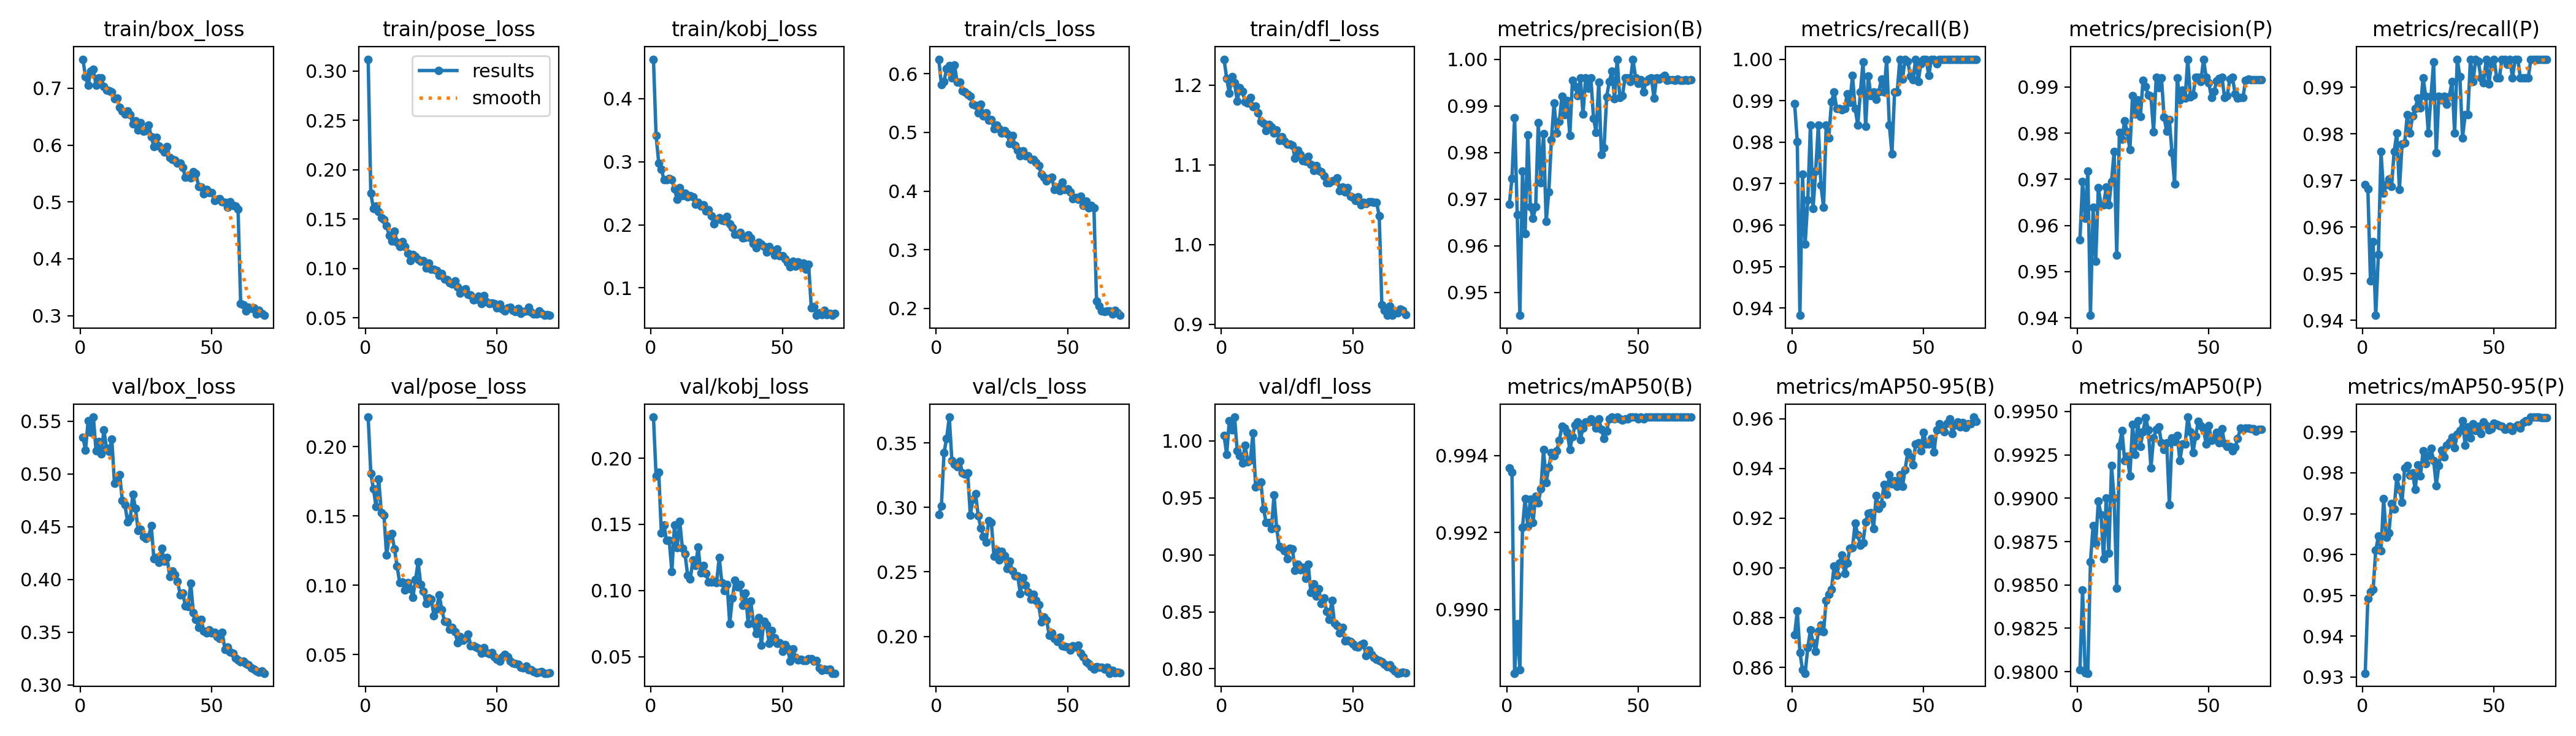

Values plotted in this chart, from the file beside it:
epoch, time, train/box_loss, train/pose_loss, train/kobj_loss, train/cls_loss, train/dfl_loss, metrics/precision(B), metrics/recall(B), metrics/mAP50(B), metrics/mAP50-95(B), metrics/precision(P), metrics/recall(P), metrics/mAP50(P), metrics/mAP50-95(P), val/box_loss, val/pose_loss, val/kobj_loss, val/cls_loss, val/dfl_loss, lr/pg0, lr/pg1, lr/pg2
1, 30.53, 0.7511, 0.3121, 0.4626, 0.6246, 1.232, 0.9689, 0.9892, 0.9937, 0.8732, 0.9569, 0.9691, 0.9801, 0.9309, 0.535, 0.2212, 0.2311, 0.2942, 1.005, 0.07024, 0.003306, 0.003306
2, 54.96, 0.7204, 0.176, 0.3416, 0.5816, 1.208, 0.9744, 0.9802, 0.9936, 0.8828, 0.9695, 0.9683, 0.9847, 0.9493, 0.5227, 0.1806, 0.1865, 0.3009, 0.988, 0.04024, 0.006636, 0.006636
3, 78.78, 0.7052, 0.1609, 0.2983, 0.5869, 1.19, 0.9875, 0.9383, 0.9883, 0.8661, 0.9616, 0.9484, 0.9799, 0.9509, 0.5503, 0.1693, 0.1895, 0.3424, 1.018, 0.01022, 0.009953, 0.009953
4, 101.6, 0.73, 0.163, 0.2883, 0.6084, 1.21, 0.9667, 0.9722, 0.9896, 0.859, 0.9718, 0.9569, 0.9799, 0.9514, 0.5393, 0.1569, 0.1437, 0.3535, 1.01, 0.009955, 0.009955, 0.009955
5, 124.3, 0.7329, 0.1576, 0.2718, 0.6142, 1.203, 0.945, 0.9555, 0.9884, 0.8577, 0.9405, 0.9411, 0.9863, 0.961, 0.5539, 0.1765, 0.1493, 0.37, 1.021, 0.00992, 0.00992, 0.00992
6, 147.3, 0.705, 0.1512, 0.2714, 0.5929, 1.18, 0.9759, 0.966, 0.9921, 0.868, 0.9639, 0.9541, 0.9884, 0.9645, 0.522, 0.1523, 0.1377, 0.3363, 0.9912, 0.009876, 0.009876, 0.009876
7, 170.1, 0.7179, 0.1497, 0.274, 0.6148, 1.196, 0.9626, 0.9841, 0.9929, 0.875, 0.9522, 0.9762, 0.9874, 0.9609, 0.5304, 0.1503, 0.1377, 0.3335, 0.9868, 0.009822, 0.009822, 0.009822
8, 192.9, 0.7181, 0.1433, 0.2716, 0.5851, 1.192, 0.9838, 0.9639, 0.9922, 0.8701, 0.9682, 0.9673, 0.9898, 0.9737, 0.5192, 0.1217, 0.1143, 0.3314, 0.9803, 0.009758, 0.009758, 0.009758
9, 216.1, 0.7029, 0.1335, 0.2566, 0.5858, 1.179, 0.9684, 0.9731, 0.9929, 0.8665, 0.9645, 0.9691, 0.9891, 0.9642, 0.5419, 0.1346, 0.1496, 0.336, 0.9963, 0.009684, 0.009684, 0.009684
10, 238.6, 0.6961, 0.128, 0.2406, 0.5708, 1.178, 0.9658, 0.9841, 0.9923, 0.8745, 0.9645, 0.9703, 0.9865, 0.9653, 0.5242, 0.1372, 0.1323, 0.3267, 0.9818, 0.009602, 0.009602, 0.009602
11, 261.1, 0.6951, 0.1379, 0.2592, 0.5691, 1.184, 0.9683, 0.9696, 0.9929, 0.877, 0.9683, 0.9688, 0.99, 0.9725, 0.5214, 0.1262, 0.1521, 0.3256, 0.9833, 0.00951, 0.00951, 0.00951
12, 284.7, 0.6934, 0.1264, 0.2466, 0.5651, 1.173, 0.9864, 0.9643, 0.9928, 0.8745, 0.9644, 0.9762, 0.9868, 0.9712, 0.5332, 0.1136, 0.1321, 0.3269, 1.007, 0.009409, 0.009409, 0.009409
13, 308.1, 0.6817, 0.1219, 0.2506, 0.5618, 1.174, 0.9735, 0.9841, 0.9931, 0.887, 0.9695, 0.9802, 0.9919, 0.9789, 0.4913, 0.1017, 0.1277, 0.2941, 0.9595, 0.009299, 0.009299, 0.009299
14, 331.5, 0.6825, 0.1274, 0.2442, 0.5481, 1.165, 0.9841, 0.9811, 0.9942, 0.8893, 0.976, 0.968, 0.99, 0.976, 0.4963, 0.1023, 0.1113, 0.3065, 0.9608, 0.009181, 0.009181, 0.009181
15, 353.4, 0.6661, 0.122, 0.2459, 0.5453, 1.155, 0.9652, 0.9897, 0.9933, 0.8914, 0.9536, 0.9778, 0.9848, 0.9728, 0.4992, 0.09639, 0.1085, 0.3106, 0.9638, 0.009055, 0.009055, 0.009055
16, 375.2, 0.6601, 0.1156, 0.2444, 0.5331, 1.152, 0.9716, 0.9921, 0.9937, 0.9006, 0.9801, 0.9781, 0.993, 0.9811, 0.4747, 0.1019, 0.1231, 0.2935, 0.9403, 0.00892, 0.00892, 0.00892
17, 397.8, 0.655, 0.1078, 0.2324, 0.5475, 1.143, 0.9827, 0.9881, 0.9941, 0.8971, 0.9787, 0.9841, 0.9939, 0.9819, 0.4708, 0.09757, 0.119, 0.2841, 0.9284, 0.008778, 0.008778, 0.008778
18, 420.5, 0.66, 0.114, 0.2361, 0.5277, 1.151, 0.9906, 0.9881, 0.994, 0.9019, 0.9826, 0.9802, 0.9922, 0.9794, 0.4547, 0.09133, 0.1328, 0.2773, 0.9282, 0.008628, 0.008628, 0.008628
19, 443.2, 0.6535, 0.1121, 0.23, 0.5334, 1.148, 0.9842, 0.9878, 0.9941, 0.9051, 0.9802, 0.9839, 0.9924, 0.98, 0.4578, 0.104, 0.1132, 0.2732, 0.9227, 0.008471, 0.008471, 0.008471
20, 466.3, 0.6373, 0.109, 0.2314, 0.5209, 1.14, 0.9866, 0.9881, 0.9944, 0.8977, 0.9764, 0.9854, 0.9913, 0.9759, 0.4809, 0.1167, 0.1187, 0.2898, 0.9524, 0.008307, 0.008307, 0.008307
21, 489.8, 0.6427, 0.1074, 0.2218, 0.5221, 1.144, 0.9921, 0.9917, 0.9948, 0.902, 0.9881, 0.9877, 0.9942, 0.9819, 0.4674, 0.1005, 0.1126, 0.288, 0.9235, 0.008136, 0.008136, 0.008136
22, 513.2, 0.6266, 0.1078, 0.2238, 0.5061, 1.131, 0.9881, 0.9895, 0.9947, 0.9079, 0.9841, 0.9855, 0.9925, 0.9793, 0.4464, 0.09558, 0.1064, 0.2622, 0.9073, 0.00796, 0.00796, 0.00796
23, 535.9, 0.6399, 0.1003, 0.2138, 0.5127, 1.135, 0.9911, 0.996, 0.9946, 0.908, 0.9871, 0.9921, 0.9945, 0.9854, 0.4474, 0.08688, 0.1066, 0.2668, 0.906, 0.007777, 0.007777, 0.007777
24, 558.3, 0.6247, 0.1056, 0.2016, 0.5059, 1.129, 0.9836, 0.9881, 0.9942, 0.9181, 0.9836, 0.9881, 0.993, 0.9822, 0.4404, 0.09071, 0.107, 0.2593, 0.9035, 0.007589, 0.007589, 0.007589
25, 580.5, 0.6252, 0.09892, 0.2081, 0.499, 1.126, 0.9955, 0.9841, 0.9945, 0.9133, 0.9915, 0.9802, 0.9938, 0.9842, 0.4389, 0.09003, 0.1057, 0.2661, 0.8967, 0.007396, 0.007396, 0.007396
26, 602.9, 0.6356, 0.09923, 0.2112, 0.5033, 1.126, 0.9941, 0.9921, 0.9948, 0.9092, 0.9901, 0.9881, 0.9946, 0.9859, 0.4406, 0.07808, 0.1251, 0.2624, 0.9056, 0.007198, 0.007198, 0.007198
27, 625.3, 0.6148, 0.09773, 0.2076, 0.4979, 1.124, 0.9921, 0.9994, 0.9949, 0.9101, 0.9882, 0.9955, 0.994, 0.9831, 0.451, 0.08302, 0.1058, 0.2526, 0.905, 0.006995, 0.006995, 0.006995
28, 648, 0.5976, 0.09319, 0.2062, 0.4814, 1.108, 0.996, 0.9838, 0.9944, 0.9186, 0.9879, 0.9759, 0.9918, 0.9769, 0.4197, 0.09295, 0.09996, 0.2582, 0.8866, 0.006789, 0.006789, 0.006789
29, 670.5, 0.6132, 0.09471, 0.2133, 0.4942, 1.119, 0.9882, 0.996, 0.9947, 0.922, 0.9803, 0.988, 0.9935, 0.9819, 0.4207, 0.08263, 0.1047, 0.2507, 0.8916, 0.00658, 0.00658, 0.00658
30, 692.9, 0.5979, 0.08936, 0.2013, 0.4775, 1.113, 0.996, 0.9912, 0.9949, 0.9222, 0.992, 0.9872, 0.994, 0.9856, 0.4162, 0.07393, 0.07484, 0.247, 0.8868, 0.006367, 0.006367, 0.006367
31, 715.4, 0.5927, 0.08885, 0.1955, 0.4699, 1.105, 0.9938, 0.9921, 0.9949, 0.9158, 0.9898, 0.9881, 0.9941, 0.9839, 0.4294, 0.07372, 0.09413, 0.247, 0.8891, 0.006151, 0.006151, 0.006151
32, 737.9, 0.5875, 0.08521, 0.1847, 0.4603, 1.104, 0.996, 0.9904, 0.995, 0.9292, 0.992, 0.9864, 0.9932, 0.9868, 0.4171, 0.06843, 0.1077, 0.2332, 0.8791, 0.005934, 0.005934, 0.005934
33, 760.4, 0.597, 0.08433, 0.185, 0.469, 1.11, 0.9873, 0.9921, 0.9949, 0.9239, 0.9834, 0.9881, 0.9928, 0.9876, 0.421, 0.06946, 0.1028, 0.2453, 0.8919, 0.005714, 0.005714, 0.005714
34, 783.7, 0.5784, 0.08718, 0.1882, 0.4602, 1.101, 0.9843, 0.9952, 0.9947, 0.9257, 0.9804, 0.9913, 0.9932, 0.9887, 0.403, 0.0663, 0.1044, 0.2396, 0.8671, 0.005494, 0.005494, 0.005494
35, 807.1, 0.5742, 0.08127, 0.1789, 0.4601, 1.093, 0.9951, 0.9921, 0.995, 0.9336, 0.9829, 0.9802, 0.9896, 0.9862, 0.4078, 0.05875, 0.08852, 0.2346, 0.8743, 0.005272, 0.005272, 0.005272
36, 830.7, 0.574, 0.07498, 0.1806, 0.4537, 1.099, 0.9796, 1, 0.9947, 0.9295, 0.9757, 0.996, 0.9935, 0.9895, 0.4045, 0.06313, 0.09798, 0.2289, 0.864, 0.00505, 0.00505, 0.00505
37, 853.7, 0.568, 0.07789, 0.1837, 0.4538, 1.093, 0.9809, 0.9841, 0.9944, 0.9376, 0.969, 0.9922, 0.9933, 0.9904, 0.3984, 0.06042, 0.07498, 0.2324, 0.8703, 0.004828, 0.004828, 0.004828
38, 876.5, 0.5681, 0.07918, 0.1792, 0.4487, 1.091, 0.9919, 0.9771, 0.9946, 0.9338, 0.992, 0.9792, 0.9936, 0.9928, 0.3857, 0.06187, 0.09197, 0.2279, 0.8571, 0.004606, 0.004606, 0.004606
39, 899.2, 0.5602, 0.07376, 0.1705, 0.4438, 1.086, 0.9952, 0.9921, 0.995, 0.935, 0.9872, 0.9841, 0.9922, 0.9867, 0.3871, 0.06481, 0.07511, 0.2245, 0.862, 0.004386, 0.004386, 0.004386
40, 922.1, 0.5432, 0.07304, 0.1636, 0.4283, 1.078, 0.9974, 0.9921, 0.995, 0.9327, 0.9893, 0.9841, 0.9931, 0.9912, 0.3748, 0.05652, 0.06735, 0.211, 0.8502, 0.004166, 0.004166, 0.004166
41, 945, 0.5462, 0.06824, 0.172, 0.4231, 1.077, 0.9915, 1, 0.995, 0.9375, 0.9875, 0.996, 0.9931, 0.9886, 0.3745, 0.05625, 0.07969, 0.2151, 0.8432, 0.003949, 0.003949, 0.003949
42, 967.9, 0.542, 0.06902, 0.169, 0.4175, 1.08, 1, 0.9952, 0.995, 0.9327, 0.996, 0.9912, 0.9947, 0.992, 0.3965, 0.05533, 0.05882, 0.2125, 0.8601, 0.003733, 0.003733, 0.003733
43, 991, 0.5528, 0.07205, 0.1653, 0.4215, 1.081, 0.9918, 1, 0.995, 0.9395, 0.9878, 0.996, 0.9938, 0.9904, 0.3687, 0.0546, 0.07678, 0.201, 0.8399, 0.00352, 0.00352, 0.00352
44, 1014, 0.55, 0.06456, 0.157, 0.4233, 1.083, 0.9921, 0.9995, 0.9949, 0.9465, 0.9882, 0.9955, 0.9926, 0.9914, 0.3624, 0.05114, 0.07411, 0.2026, 0.8377, 0.003311, 0.003311, 0.003311
45, 1036, 0.5271, 0.07261, 0.1659, 0.4023, 1.067, 0.996, 0.9959, 0.995, 0.9447, 0.9921, 0.992, 0.9936, 0.9897, 0.3548, 0.05507, 0.0599, 0.1983, 0.8314, 0.003105, 0.003105, 0.003105
46, 1058, 0.5256, 0.06622, 0.1595, 0.4065, 1.072, 0.996, 0.995, 0.995, 0.9413, 0.9921, 0.991, 0.9944, 0.9925, 0.3619, 0.0516, 0.06963, 0.196, 0.8361, 0.002902, 0.002902, 0.002902
47, 1080, 0.5147, 0.06411, 0.1517, 0.4001, 1.066, 0.9952, 1, 0.995, 0.9498, 0.9912, 0.996, 0.9942, 0.9916, 0.3508, 0.05053, 0.06414, 0.1991, 0.8245, 0.002704, 0.002704, 0.002704
48, 1102, 0.5222, 0.06518, 0.1614, 0.4154, 1.072, 1, 0.9946, 0.995, 0.9502, 0.996, 0.9906, 0.994, 0.9905, 0.3495, 0.05143, 0.05981, 0.1928, 0.8252, 0.002511, 0.002511, 0.002511
49, 1124, 0.5169, 0.06405, 0.151, 0.4022, 1.061, 0.996, 0.999, 0.995, 0.9471, 0.9921, 0.995, 0.9931, 0.9908, 0.3524, 0.04836, 0.06064, 0.1921, 0.8237, 0.002323, 0.002323, 0.002323
50, 1146, 0.5159, 0.0603, 0.1514, 0.4038, 1.059, 0.9949, 1, 0.995, 0.9545, 0.9909, 0.996, 0.9942, 0.9922, 0.3496, 0.04641, 0.05402, 0.1915, 0.822, 0.00214, 0.00214, 0.00214
51, 1169, 0.5019, 0.06369, 0.1464, 0.3981, 1.055, 0.9956, 1, 0.995, 0.9499, 0.9877, 0.9921, 0.9933, 0.9919, 0.3502, 0.04537, 0.05907, 0.1895, 0.8197, 0.001964, 0.001964, 0.001964
52, 1191, 0.5046, 0.05905, 0.1398, 0.3871, 1.06, 0.993, 0.996, 0.995, 0.9499, 0.989, 0.9921, 0.9934, 0.9915, 0.3456, 0.04827, 0.05617, 0.1927, 0.8192, 0.001793, 0.001793, 0.001793
53, 1214, 0.5061, 0.0566, 0.1334, 0.3891, 1.05, 0.9952, 1, 0.995, 0.952, 0.9913, 0.996, 0.9938, 0.9913, 0.3442, 0.05037, 0.04663, 0.1916, 0.8214, 0.001629, 0.001629, 0.001629
54, 1236, 0.4999, 0.05982, 0.1418, 0.3856, 1.053, 0.9958, 1, 0.995, 0.9465, 0.9918, 0.996, 0.9932, 0.9906, 0.3498, 0.04856, 0.05578, 0.1933, 0.8223, 0.001472, 0.001472, 0.001472
55, 1262, 0.4993, 0.06048, 0.1345, 0.3907, 1.051, 0.996, 0.9989, 0.995, 0.9555, 0.9921, 0.9949, 0.994, 0.9908, 0.3337, 0.04532, 0.0493, 0.1867, 0.8115, 0.001322, 0.001322, 0.001322
56, 1289, 0.4907, 0.05734, 0.1417, 0.3759, 1.054, 0.9916, 1, 0.995, 0.958, 0.9877, 0.996, 0.9932, 0.9914, 0.3362, 0.04401, 0.04764, 0.1841, 0.8165, 0.00118, 0.00118, 0.00118
57, 1313, 0.4999, 0.05603, 0.1367, 0.3826, 1.053, 0.996, 1, 0.995, 0.9556, 0.9881, 0.992, 0.993, 0.9903, 0.3315, 0.04366, 0.04772, 0.1805, 0.8128, 0.001045, 0.001045, 0.001045
58, 1350, 0.4937, 0.05937, 0.1396, 0.3715, 1.053, 0.9957, 1, 0.995, 0.9548, 0.9918, 0.996, 0.993, 0.9912, 0.3305, 0.0433, 0.04718, 0.1788, 0.81, 0.0009189, 0.0009189, 0.0009189
59, 1379, 0.493, 0.05461, 0.1292, 0.3757, 1.053, 0.9961, 1, 0.995, 0.9582, 0.9921, 0.996, 0.9927, 0.9917, 0.3255, 0.04081, 0.04694, 0.1764, 0.8082, 0.0008007, 0.0008007, 0.0008007
60, 1406, 0.4876, 0.05604, 0.1373, 0.3714, 1.036, 0.9966, 1, 0.995, 0.9598, 0.9885, 0.9921, 0.9929, 0.9909, 0.324, 0.04056, 0.04857, 0.1747, 0.8073, 0.0006911, 0.0006911, 0.0006911
... 10 more rows
